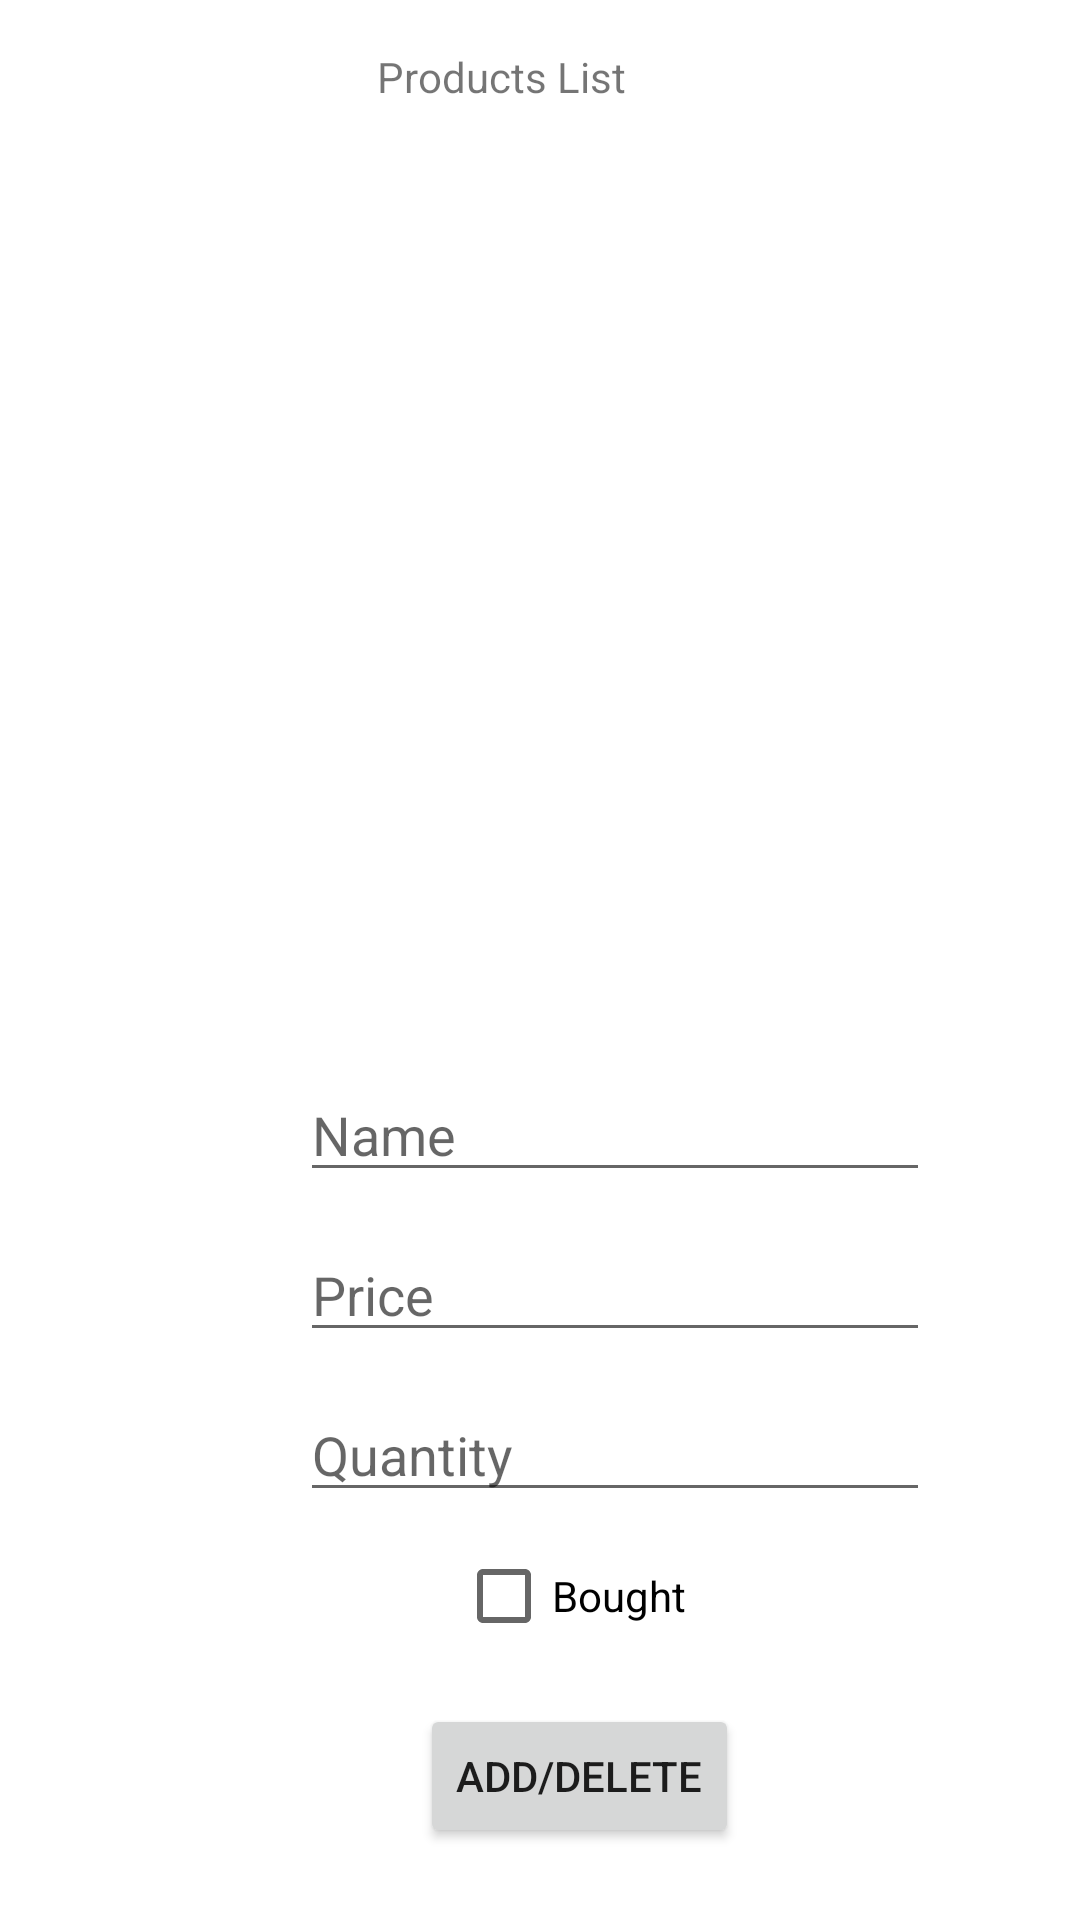

Produce the Android XML layout that renders to this screen, including the resource entries it uses.
<!-- AndroidManifest.xml: application theme Theme.ShoppingList2 -->
<!-- res/layout/activity_product_list.xml -->
<?xml version="1.0" encoding="utf-8"?>
<androidx.constraintlayout.widget.ConstraintLayout xmlns:android="http://schemas.android.com/apk/res/android"
    xmlns:app="http://schemas.android.com/apk/res-auto"
    xmlns:tools="http://schemas.android.com/tools"
    android:layout_width="match_parent" android:layout_height="match_parent"
    tools:context=".ProductListActivity">


    <TextView
        android:id="@+id/textView"
        android:layout_width="wrap_content"
        android:layout_height="wrap_content"
        android:layout_marginStart="174dp"
        android:layout_marginTop="16dp"
        android:layout_marginEnd="179dp"
        android:text="@string/products_list_title"
        app:layout_constraintEnd_toEndOf="parent"
        app:layout_constraintHorizontal_bias="0.637"
        app:layout_constraintStart_toStartOf="parent"
        app:layout_constraintTop_toTopOf="parent"
        android:layout_marginLeft="174dp"
        android:layout_marginRight="179dp" />

    <androidx.recyclerview.widget.RecyclerView
        android:id="@+id/rv1"
        android:layout_width="match_parent"
        android:layout_height="match_parent"
        android:layout_marginTop="50dp"
        android:layout_marginBottom="300dp"
        app:layout_constraintBottom_toBottomOf="parent"
        app:layout_constraintEnd_toEndOf="parent"
        app:layout_constraintStart_toStartOf="parent"
        app:layout_constraintTop_toTopOf="parent" />

    <EditText
        android:id="@+id/et_name"
        android:layout_width="wrap_content"
        android:layout_height="wrap_content"
        android:layout_marginStart="100dp"
        android:layout_marginTop="16dp"
        android:ems="10"
        android:hint="@string/name"
        android:inputType="text"
        app:layout_constraintStart_toStartOf="parent"
        app:layout_constraintTop_toBottomOf="@+id/rv1"
        android:layout_marginLeft="100dp" />

    <EditText
        android:id="@+id/et_price"
        android:layout_width="wrap_content"
        android:layout_height="wrap_content"
        android:layout_marginStart="100dp"
        android:layout_marginTop="12dp"
        android:ems="10"
        android:hint="@string/price"
        android:inputType="number"
        app:layout_constraintStart_toStartOf="parent"
        app:layout_constraintTop_toBottomOf="@+id/et_name"
        android:layout_marginLeft="100dp" />

    <EditText
        android:id="@+id/et_quantity"
        android:layout_width="wrap_content"
        android:layout_height="wrap_content"
        android:layout_marginStart="100dp"
        android:layout_marginTop="12dp"
        android:ems="10"
        android:hint="@string/quantity"
        android:inputType="number"
        app:layout_constraintStart_toStartOf="parent"
        app:layout_constraintTop_toBottomOf="@+id/et_price"
        android:layout_marginLeft="100dp" />


    <CheckBox
        android:id="@+id/checkBox"
        android:layout_width="wrap_content"
        android:layout_height="wrap_content"
        android:layout_marginStart="152dp"
        android:layout_marginTop="4dp"
        android:text="@string/bought"
        app:layout_constraintStart_toStartOf="parent"
        app:layout_constraintTop_toBottomOf="@+id/et_quantity"
        android:layout_marginLeft="152dp" />

    <Button
        android:id="@+id/button"
        android:layout_width="wrap_content"
        android:layout_height="wrap_content"
        android:layout_marginStart="140dp"
        android:layout_marginTop="12dp"
        android:text="@string/add_delete"
        app:layout_constraintStart_toStartOf="parent"
        app:layout_constraintTop_toBottomOf="@+id/checkBox"
        android:layout_marginLeft="140dp" />

</androidx.constraintlayout.widget.ConstraintLayout>
<!-- resources referenced by this layout -->
<resources>
  <string name="add_delete">Add/Delete</string>
  <string name="bought">Bought</string>
  <string name="name">Name</string>
  <string name="price">Price</string>
  <string name="products_list_title">Products List</string>
  <string name="quantity">Quantity</string>
  <style name="Theme.ShoppingList2" parent="Theme.MaterialComponents.DayNight.DarkActionBar">
          
          <item name="colorPrimary">@color/purple_500</item>
          <item name="colorPrimaryVariant">@color/purple_700</item>
          <item name="colorOnPrimary">@color/white</item>
          
          <item name="colorSecondary">@color/teal_200</item>
          <item name="colorSecondaryVariant">@color/teal_700</item>
          <item name="colorOnSecondary">@color/black</item>
          
          <item name="android:statusBarColor" tools:targetApi="l">?attr/colorPrimaryVariant</item>
          
      </style>
  <!-- not gathered from this repository: default colours our renderer supplied (Android Studio template values) -->
  <color name="purple_500">#FF6200EE</color>
  <color name="purple_700">#FF3700B3</color>
  <color name="teal_200">#FF03DAC5</color>
  <color name="teal_700">#FF018786</color>
  <color name="black">#FF000000</color>
  <color name="white">#FFFFFFFF</color>
</resources>
